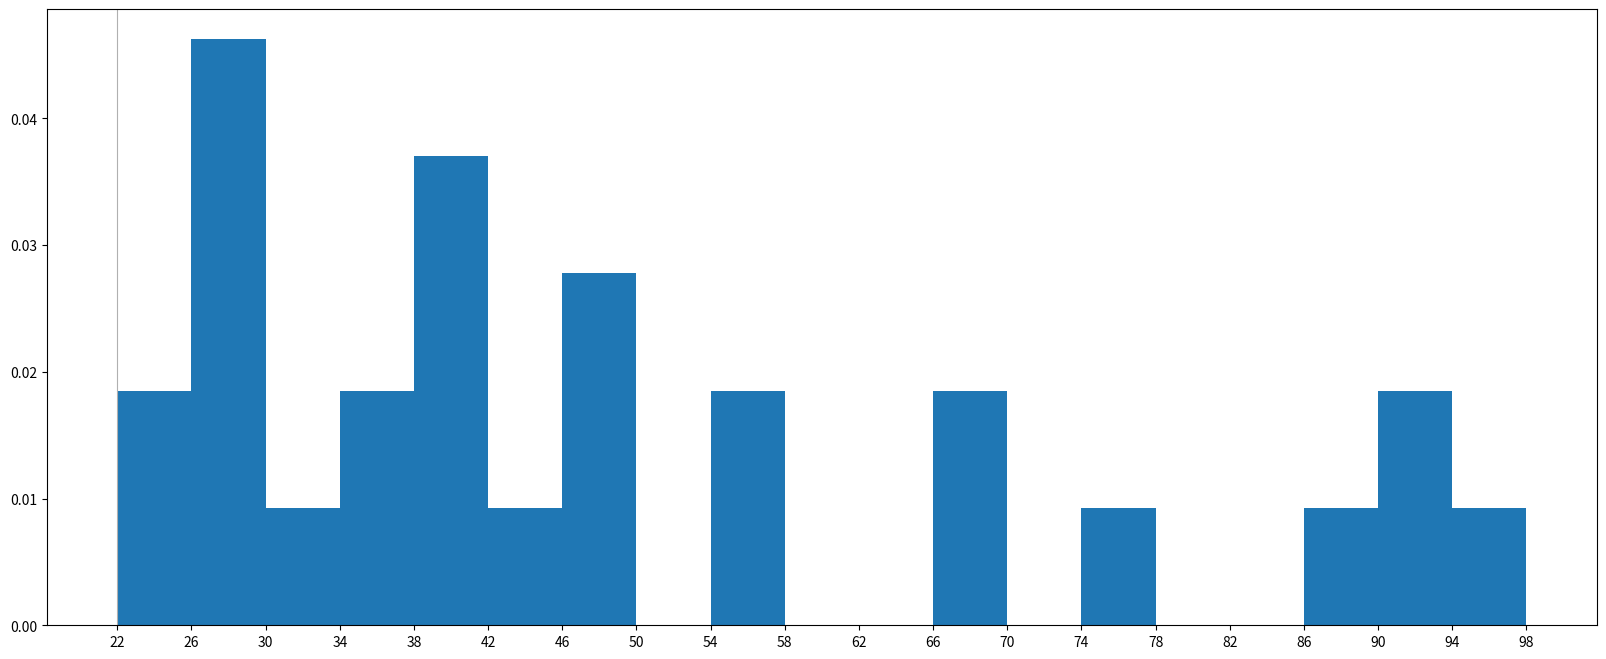

This figure's Python source: (Note: this script raises an exception after producing the figure.)
from matplotlib import pyplot as plt
from matplotlib.pyplot import MultipleLocator

a=[31,45,34,67,89,26,39,28,38,90,98,67,56,49,38,28,48,39,49,28,23,22,34,90,28,77,56]

#计算组数
d=4 #组距
num_bins=(max(a)-min(a))//d

plt.figure(figsize=(20,8),dpi=60)

plt.xticks(range(min(a),max(a)+d,d))


plt.hist(a,num_bins,density=True)
#hist需要的是原始数据，也就是它在绘图之前先要做一个统计

plt.grid(alpha=4)


plt.show()